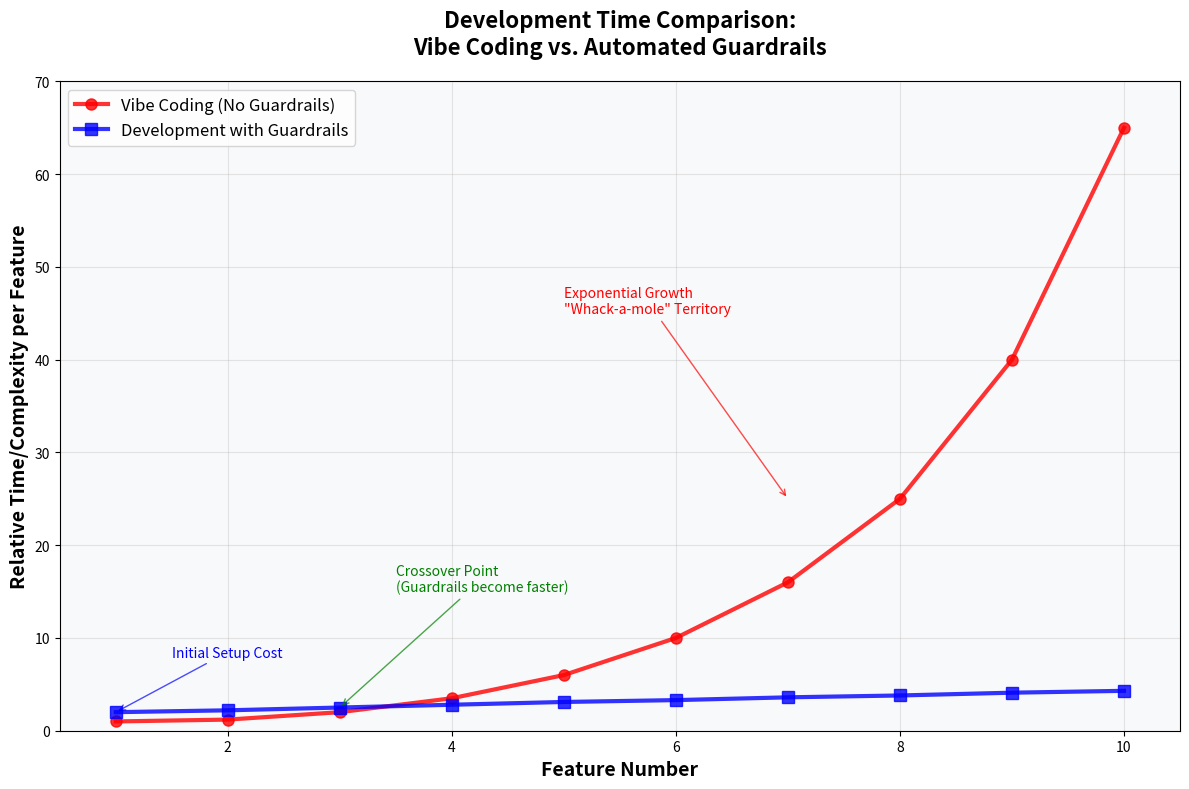

Write Python code to recreate this figure. (Note: this script raises an exception after producing the figure.)
import matplotlib
import matplotlib.pyplot as plt
import numpy as np

matplotlib.use("Agg")  # Use non-interactive backend

# Generate feature numbers (x-axis)
features = np.arange(1, 11)

# Without Guardrails - exponential growth starting around feature 3
without_guardrails = np.array([1, 1.2, 2, 3.5, 6, 10, 16, 25, 40, 65])

# With Guardrails - slight linear increase with initial setup cost
with_guardrails = np.array([2, 2.2, 2.5, 2.8, 3.1, 3.3, 3.6, 3.8, 4.1, 4.3])

# Create the plot
plt.figure(figsize=(12, 8))
plt.plot(
    features,
    without_guardrails,
    "r-",
    linewidth=3,
    marker="o",
    markersize=8,
    label="Vibe Coding (No Guardrails)",
    alpha=0.8,
)
plt.plot(
    features,
    with_guardrails,
    "b-",
    linewidth=3,
    marker="s",
    markersize=8,
    label="Development with Guardrails",
    alpha=0.8,
)

# Customize the plot
plt.xlabel("Feature Number", fontsize=14, fontweight="bold")
plt.ylabel("Relative Time/Complexity per Feature", fontsize=14, fontweight="bold")
plt.title(
    "Development Time Comparison:\nVibe Coding vs. Automated Guardrails",
    fontsize=16,
    fontweight="bold",
    pad=20,
)

# Add grid for better readability
plt.grid(True, alpha=0.3)

# Customize legend
plt.legend(fontsize=12, loc="upper left")

# Add annotations for key points
plt.annotate(
    "Initial Setup Cost",
    xy=(1, 2),
    xytext=(1.5, 8),
    arrowprops=dict(arrowstyle="->", color="blue", alpha=0.7),
    fontsize=10,
    color="blue",
)

plt.annotate(
    'Exponential Growth\n"Whack-a-mole" Territory',
    xy=(7, 25),
    xytext=(5, 45),
    arrowprops=dict(arrowstyle="->", color="red", alpha=0.7),
    fontsize=10,
    color="red",
)

plt.annotate(
    "Crossover Point\n(Guardrails become faster)",
    xy=(3, 2.5),
    xytext=(3.5, 15),
    arrowprops=dict(arrowstyle="->", color="green", alpha=0.7),
    fontsize=10,
    color="green",
)

# Set axis limits for better visualization
plt.xlim(0.5, 10.5)
plt.ylim(0, 70)

# Add subtle background color
plt.gca().set_facecolor("#f8f9fa")

# Tight layout to prevent label cutoff
plt.tight_layout()

# Save the plot
plt.savefig("../images/development-time-comparison.png", dpi=300, bbox_inches="tight")

print("Graph saved as '../images/development-time-comparison.png'")
